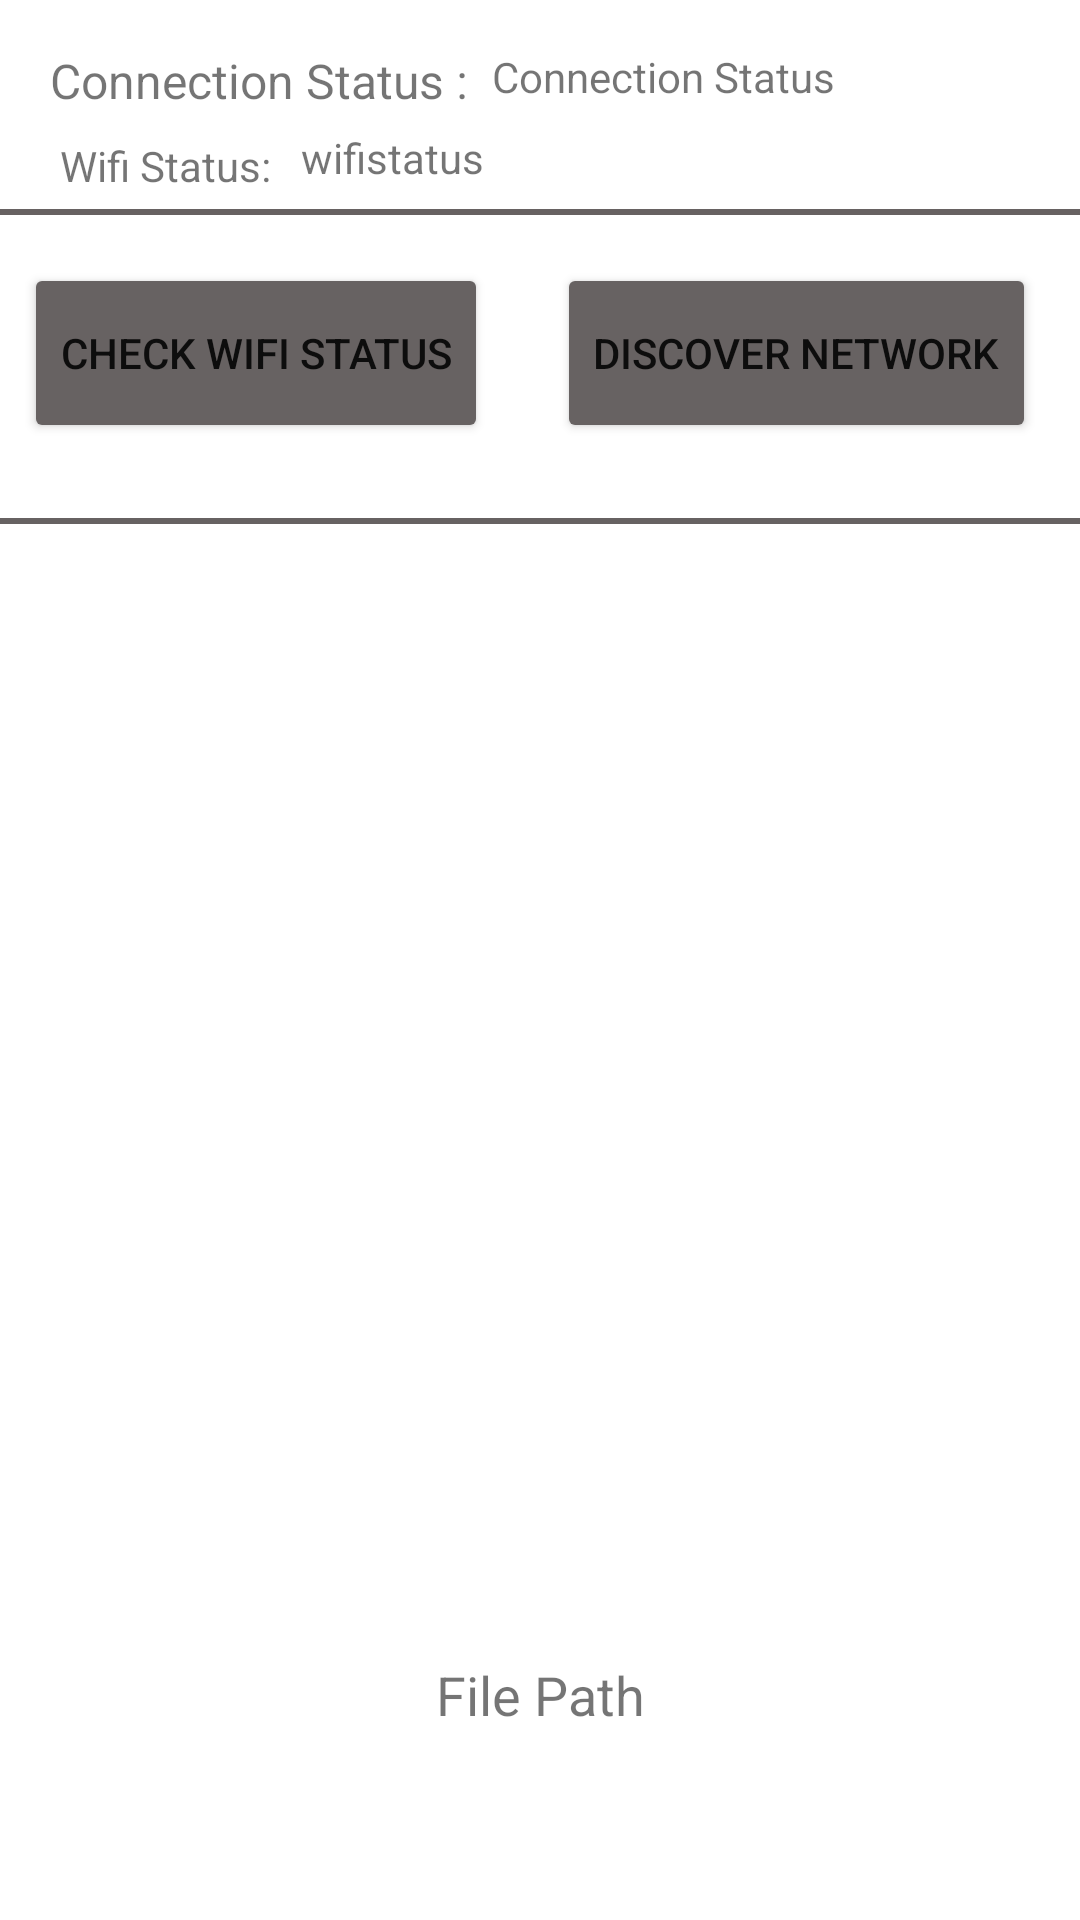

Layout XML and referenced resources for this Android screen:
<!-- AndroidManifest.xml: application theme Theme.ShareApp -->
<!-- res/layout/activity_main.xml -->
<?xml version="1.0" encoding="utf-8"?>
<androidx.constraintlayout.widget.ConstraintLayout xmlns:android="http://schemas.android.com/apk/res/android"
    xmlns:app="http://schemas.android.com/apk/res-auto"
    xmlns:tools="http://schemas.android.com/tools"
    android:layout_width="match_parent"
    android:layout_height="match_parent"
    tools:context=".MainActivity">

    <TextView
        android:id="@+id/connection_status"
        android:layout_width="wrap_content"
        android:layout_height="wrap_content"
        android:layout_marginStart="9dp"
        android:layout_marginTop="16dp"
        android:layout_marginEnd="149dp"
        android:text="Connection Status :"
        android:textSize="16sp"
        app:layout_constraintEnd_toEndOf="parent"
        app:layout_constraintHorizontal_bias="0.122"
        app:layout_constraintStart_toStartOf="parent"
        app:layout_constraintTop_toTopOf="parent" />

    <TextView
        android:id="@+id/textView2"
        android:layout_width="wrap_content"
        android:layout_height="wrap_content"
        android:layout_marginStart="20dp"
        android:layout_marginTop="8dp"
        android:text="Wifi Status:"
        app:layout_constraintStart_toStartOf="parent"
        app:layout_constraintTop_toBottomOf="@+id/connection_status" />

    <View
        android:id="@+id/view"
        android:layout_width="match_parent"
        android:layout_height="2dp"
        android:layout_marginTop="5dp"
        android:background="@color/view_background_color"
        app:layout_constraintEnd_toEndOf="parent"
        app:layout_constraintHorizontal_bias="0.0"
        app:layout_constraintStart_toStartOf="parent"
        app:layout_constraintTop_toBottomOf="@+id/textView2" />









    <Button
        android:id="@+id/btn_switch"
        android:layout_width="wrap_content"
        android:layout_height="60dp"
        android:layout_marginStart="8dp"
        android:layout_marginTop="16dp"
        android:backgroundTint="@color/view_background_color"
        android:text="Check Wifi status"
        app:layout_constraintStart_toStartOf="parent"
        app:layout_constraintTop_toBottomOf="@+id/view" />

    <Button
        android:id="@+id/btn_discover"
        android:layout_width="wrap_content"
        android:layout_height="60dp"
        android:layout_marginStart="16dp"
        android:layout_marginTop="16dp"
        android:layout_marginEnd="8dp"
        android:backgroundTint="@color/view_background_color"
        android:text="Discover Network"
        app:layout_constraintEnd_toEndOf="parent"
        app:layout_constraintStart_toEndOf="@+id/btn_switch"
        app:layout_constraintTop_toBottomOf="@+id/view" />

    <View
        android:id="@+id/view1"
        android:layout_width="match_parent"
        android:layout_height="2dp"
        android:layout_marginTop="25dp"
        android:background="@color/view_background_color"
        app:layout_constraintEnd_toEndOf="parent"
        app:layout_constraintStart_toStartOf="parent"
        app:layout_constraintTop_toBottomOf="@+id/btn_discover" />

    <ListView
        android:id="@+id/listView"
        android:layout_width="match_parent"
        android:layout_height="100dp"
        android:layout_marginStart="1dp"
        android:layout_marginTop="16dp"
        android:layout_marginEnd="1dp"
        app:layout_constraintEnd_toEndOf="parent"
        app:layout_constraintStart_toStartOf="parent"
        app:layout_constraintTop_toBottomOf="@+id/view1" />

    <TextView
        android:id="@+id/set_connectionStatus"
        android:layout_width="wrap_content"
        android:layout_height="wrap_content"
        android:layout_marginStart="8dp"
        android:text="Connection Status"
        app:layout_constraintStart_toEndOf="@+id/connection_status"
        app:layout_constraintTop_toTopOf="@+id/connection_status" />

    <TextView
        android:id="@+id/wifiStatus"
        android:layout_width="wrap_content"
        android:layout_height="wrap_content"
        android:layout_marginStart="10dp"
        android:layout_marginTop="8dp"
        android:text="wifistatus"
        app:layout_constraintStart_toEndOf="@+id/textView2"
        app:layout_constraintTop_toBottomOf="@+id/set_connectionStatus" />

    <Button
        android:id="@+id/btn_shareFie"
        android:layout_width="wrap_content"
        android:layout_height="wrap_content"
        android:layout_marginTop="16dp"
        android:layout_marginBottom="16dp"
        android:backgroundTint="@color/view_background_color"
        android:text="Share file"
        android:visibility="invisible"
        app:layout_constraintBottom_toBottomOf="parent"
        app:layout_constraintEnd_toEndOf="parent"
        app:layout_constraintStart_toStartOf="parent"
        app:layout_constraintTop_toBottomOf="@+id/listView" />

    <TextView
        android:id="@+id/filePath"
        android:layout_width="wrap_content"
        android:layout_height="wrap_content"
        android:layout_marginStart="16dp"
        android:layout_marginTop="16dp"
        android:layout_marginEnd="16dp"
        android:layout_marginBottom="16dp"
        android:textSize="18sp"
        android:text="File Path"
        app:layout_constraintBottom_toBottomOf="parent"
        app:layout_constraintEnd_toEndOf="parent"
        app:layout_constraintStart_toStartOf="parent"
        app:layout_constraintTop_toBottomOf="@+id/btn_shareFie" />

</androidx.constraintlayout.widget.ConstraintLayout>
<!-- resources referenced by this layout -->
<resources>
  <color name="view_background_color">#676262</color>
  <style name="Theme.ShareApp" parent="Theme.MaterialComponents.DayNight.DarkActionBar">
          
          <item name="colorPrimary">@color/purple_500</item>
          <item name="colorPrimaryVariant">@color/purple_700</item>
          <item name="colorOnPrimary">@color/white</item>
          
          <item name="colorSecondary">@color/teal_200</item>
          <item name="colorSecondaryVariant">@color/teal_700</item>
          <item name="colorOnSecondary">@color/black</item>
          
          <item name="android:statusBarColor" tools:targetApi="l">?attr/colorPrimaryVariant</item>
          
      </style>
  <color name="purple_500">#FF6200EE</color>
  <color name="purple_700">#FF3700B3</color>
  <color name="white">#FFFFFFFF</color>
  <color name="teal_200">#FF03DAC5</color>
  <color name="teal_700">#FF018786</color>
  <color name="black">#FF000000</color>
</resources>
